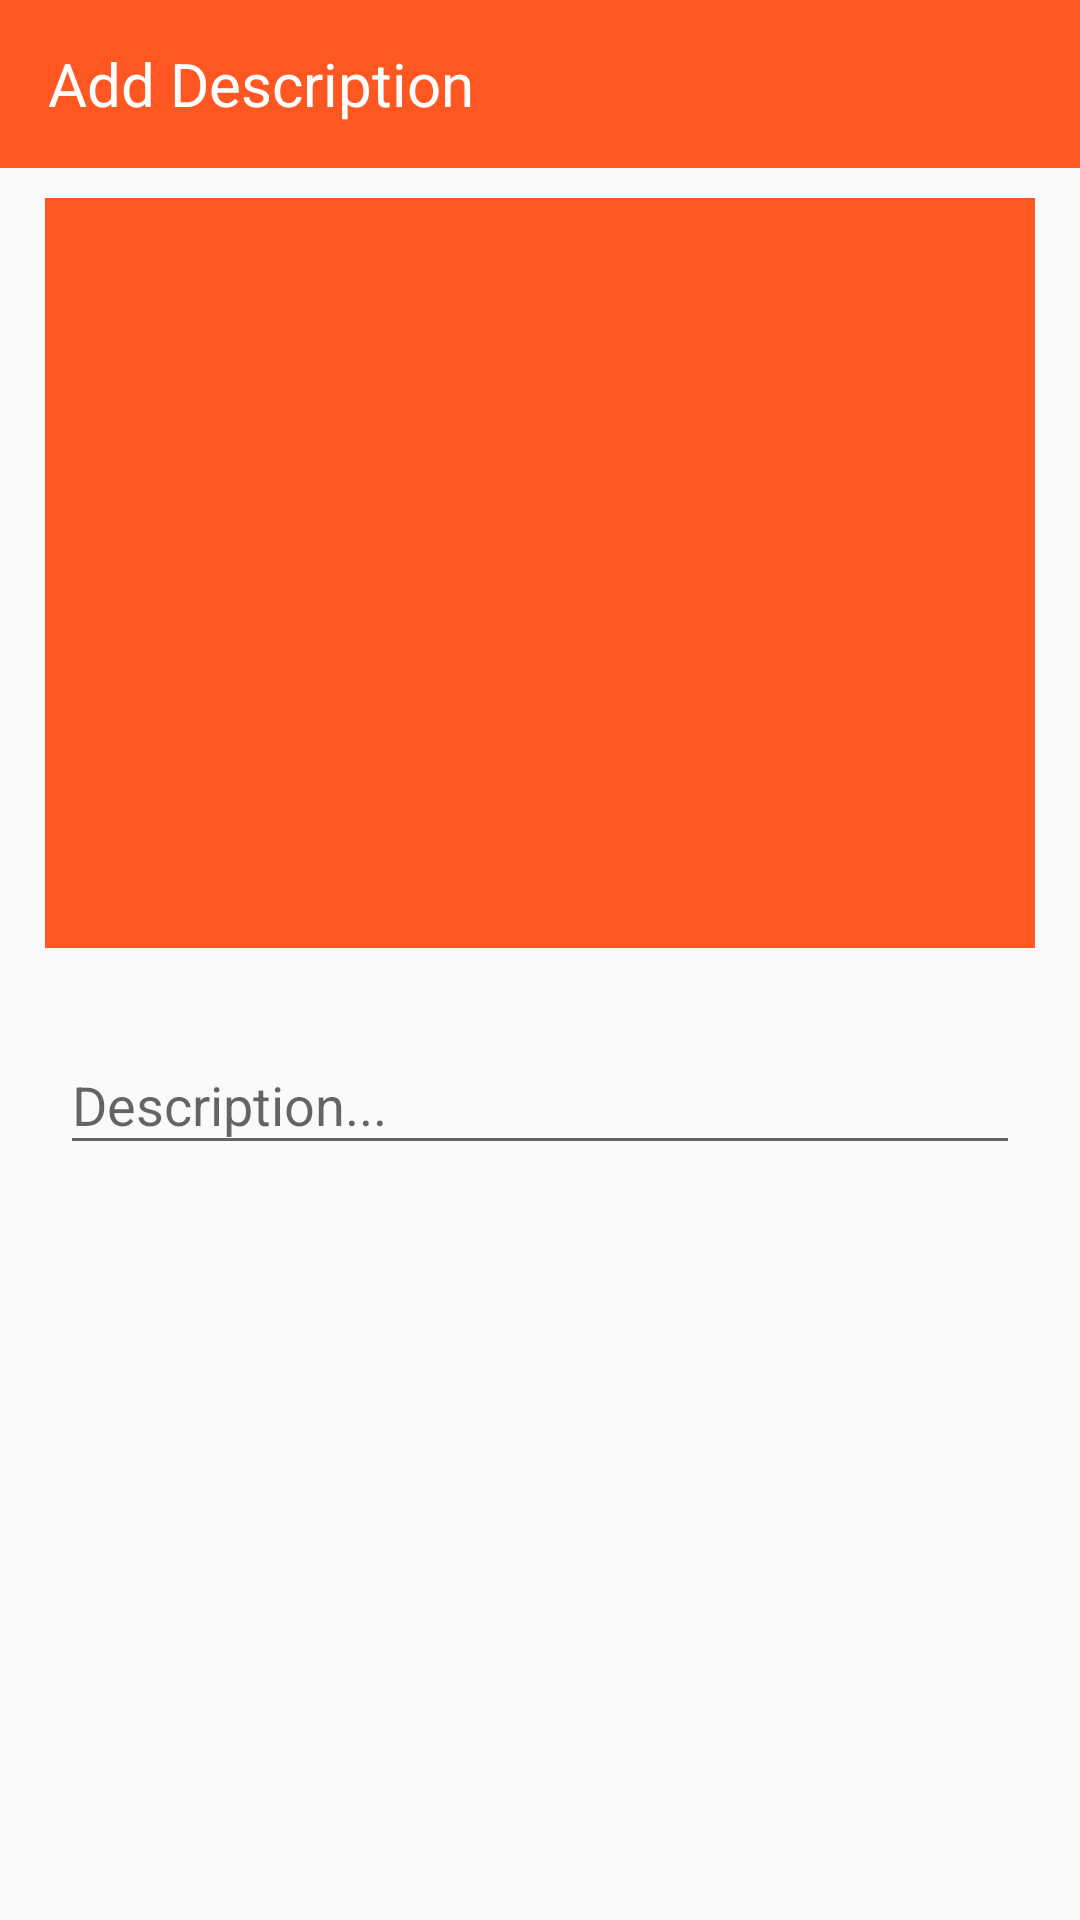

Produce the Android XML layout that renders to this screen, including the resource entries it uses.
<!-- AndroidManifest.xml: application theme AppTheme -->
<!-- res/layout/layout_add_attachment_description.xml -->
<?xml version="1.0" encoding="utf-8"?>
<LinearLayout xmlns:android="http://schemas.android.com/apk/res/android"
    xmlns:app="http://schemas.android.com/apk/res-auto"
    android:layout_width="match_parent"
    android:layout_height="wrap_content"
    android:orientation="vertical"
    android:paddingBottom="30dp">

    <android.support.v7.widget.Toolbar
        android:layout_width="match_parent"
        android:layout_height="wrap_content"
        android:background="@color/colorPrimary"
        app:title="Add Description"
        app:titleTextAppearance="@style/toolbar_text" />

    <ImageView
        android:id="@+id/iv_lAAD_pic"
        android:layout_width="match_parent"
        android:layout_height="250dp"
        android:layout_marginStart="15dp"
        android:layout_marginTop="10dp"
        android:layout_marginEnd="15dp"
        android:layout_gravity="center"
        android:scaleType="centerCrop"
        android:src="@color/colorPrimary" />

    <android.support.design.widget.TextInputLayout
        android:layout_width="match_parent"
        android:id="@+id/til_lAAD_desc"
        android:layout_height="wrap_content"
        android:layout_marginStart="20dp"
        android:layout_marginTop="20dp"
        android:layout_marginEnd="20dp">

        <android.support.design.widget.TextInputEditText
            android:layout_width="match_parent"
            android:layout_height="wrap_content"
            android:hint="Description..." />
    </android.support.design.widget.TextInputLayout>
    

</LinearLayout>
<!-- resources referenced by this layout -->
<resources>
  <color name="colorAccent">#448AFF</color>
  <color name="colorPrimary">#FF5722</color>
  <color name="colorWhite">#fff</color>
  <style name="toolbar_text" parent="TextAppearance.AppCompat.Body1">
          <item name="android:textSize">20sp</item>
          <item name="android:textColor">@color/colorWhite</item>
      </style>
  <style name="AppTheme" parent="Theme.AppCompat.Light.NoActionBar">
          
          <item name="colorPrimary">@color/colorPrimary</item>
          <item name="colorPrimaryDark">@color/colorPrimaryDark</item>
          <item name="colorAccent">@color/colorAccent</item>
      </style>
  <color name="colorPrimaryDark">#E64A19</color>
</resources>
